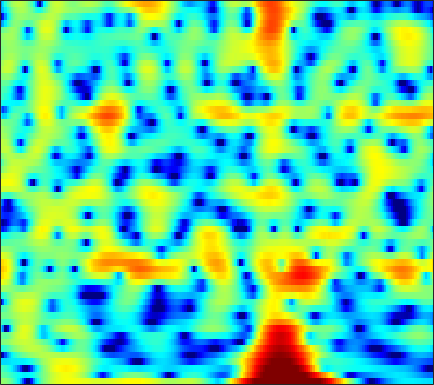

The file beside this chart, header and first rows:
0.69242, 0.5755, 0.28853, -0.16782, -0.62411, -1.4173, -2.4604, -3.4417, -5.0902, -7.3207, -10.583, -14.371, -24.965, -19.044, -13.166, -8.7216, -5.8295, -4.1909, -2.4598, -1.0889, 0.026135, 0.72762, 1.5206, 2.1836
-1.033, -1.218, -1.547, -1.96, -2.317, -2.839, -3.393, -3.81, -4.331, -4.77, -5.068, -5.171, -5.125, -4.853, -4.508, -3.891, -3.134, -2.508, -1.639, -0.7693, 0.06638, 0.6594, 1.391, 2.043
-1.952, -2.276, -2.81, -3.479, -4.089, -5.081, -6.334, -7.508, -9.52, -12.36, -16.86, -22.91, -23.52, -15.21, -11.61, -8.245, -5.733, -4.193, -2.459, -1.006, 0.232, 1.042, 1.979, 2.774
-5.921, -5.963, -5.877, -5.701, -5.56, -5.4, -5.303, -5.271, -5.266, -5.263, -5.196, -5.055, -4.7, -4.133, -3.586, -2.749, -1.857, -1.186, -0.3287, 0.4634, 1.177, 1.655, 2.215, 2.69
-23.75, -16.26, -11.2, -8.169, -6.543, -4.894, -3.645, -2.892, -2.067, -1.4, -0.8451, -0.4827, -0.05344, 0.3279, 0.5897, 0.9071, 1.187, 1.371, 1.575, 1.729, 1.831, 1.868, 1.871, 1.826
-3.54, -3.298, -2.751, -2.054, -1.497, -0.7658, -0.0855, 0.3764, 0.9145, 1.352, 1.702, 1.91, 2.111, 2.227, 2.26, 2.233, 2.125, 1.99, 1.733, 1.381, 0.9284, 0.5103, -0.1691, -1.004
-0.2428, -0.09385, 0.1621, 0.4846, 0.7617, 1.162, 1.568, 1.851, 2.179, 2.417, 2.551, 2.579, 2.504, 2.296, 2.058, 1.642, 1.131, 0.7019, 0.09107, -0.5441, -1.193, -1.7, -2.465, -3.421
-0.9144, -1.129, -1.183, -0.8514, -0.3576, 0.4921, 1.393, 2.012, 2.691, 3.158, 3.38, 3.366, 3.093, 2.508, 1.851, 0.6534, -0.9472, -2.401, -4.542, -6.315, -6.658, -5.965, -4.648, -3.499
-5.717, -9.218, -20.5, -15.09, -8.337, -3.679, -0.8424, 0.6402, 2.043, 2.951, 3.444, 3.558, 3.395, 2.871, 2.228, 1.009, -0.6504, -2.182, -4.488, -6.381, -6.401, -5.268, -3.42, -1.829
-2.158, -2.566, -2.816, -2.589, -2.107, -1.209, -0.236, 0.4484, 1.216, 1.782, 2.127, 2.239, 2.206, 1.971, 1.671, 1.141, 0.5106, 0.02093, -0.5795, -1.06, -1.353, -1.438, -1.393, -1.219
-0.5347, -0.5472, -0.4325, -0.1606, 0.1263, 0.5641, 1.021, 1.359, 1.772, 2.081, 2.265, 2.314, 2.256, 2.046, 1.794, 1.347, 0.7774, 0.2879, -0.4129, -1.14, -1.85, -2.342, -2.881, -3.227
-2.199, -1.973, -1.338, -0.4993, 0.16, 0.9959, 1.739, 2.212, 2.719, 3.081, 3.289, 3.344, 3.263, 3.011, 2.711, 2.151, 1.385, 0.6529, -0.5484, -2.051, -3.928, -5.612, -8.164, -10.38
-17.02, -10.54, -5.664, -2.712, -1.149, 0.41, 1.573, 2.235, 2.889, 3.326, 3.589, 3.677, 3.652, 3.472, 3.223, 2.723, 2.028, 1.352, 0.1931, -1.294, -3.17, -4.88, -7.51, -9.802
-3.557, -3.218, -2.315, -1.278, -0.5728, 0.2223, 0.8272, 1.177, 1.529, 1.789, 1.972, 2.062, 2.133, 2.13, 2.059, 1.861, 1.559, 1.259, 0.7432, 0.1205, -0.5733, -1.102, -1.739, -2.221
1.287, 1.131, 0.9474, 0.7386, 0.5612, 0.2759, -0.121, -0.4541, -0.8107, -1.023, -1.028, -0.8874, -0.5518, -0.1638, 0.125, 0.4552, 0.6518, 0.728, 0.7445, 0.6602, 0.4957, 0.3493, 0.1401, -0.0635
3.968, 3.676, 3.093, 2.258, 1.441, 0.03627, -1.743, -3.396, -6.01, -8.498, -8.769, -7.319, -5.007, -3.107, -1.99, -0.859, -0.1039, 0.2557, 0.5336, 0.6342, 0.6326, 0.5932, 0.5204, 0.4584
5.795, 5.475, 4.764, 3.723, 2.683, 0.9453, -1.196, -3.185, -6.304, -9.157, -9.589, -8.14, -5.789, -3.805, -2.621, -1.56, -0.8712, -0.6237, -0.6604, -1.017, -1.573, -2.009, -2.371, -2.268
6.592, 6.273, 5.589, 4.605, 3.663, 2.122, 0.3219, -1.112, -2.978, -4.593, -5.544, -5.611, -4.977, -3.828, -2.933, -2.067, -1.645, -1.623, -2.164, -3.54, -6.173, -9.603, -19.66, -14.62
5.916, 5.637, 5.024, 4.114, 3.245, 1.726, -0.2179, -2.034, -5.321, -10.35, -21.9, -20.76, -10.54, -6.251, -4.365, -2.615, -1.583, -1.241, -1.208, -1.65, -2.415, -3.026, -3.555, -3.309
3.288, 3.147, 2.769, 2.189, 1.637, 0.7372, -0.4275, -1.429, -2.81, -4.102, -4.953, -4.996, -4.374, -3.313, -2.555, -1.64, -0.8753, -0.4977, -0.1909, -0.04818, -0.01503, -0.03641, -0.04288, 0.02662
0.3827, 0.4325, 0.4172, 0.2963, 0.1088, -0.1553, -0.5199, -0.7739, -1.09, -1.348, -1.418, -1.359, -1.144, -0.8269, -0.4991, -0.0723, 0.2551, 0.4796, 0.6775, 0.7774, 0.7764, 0.7231, 0.6146, 0.4656
-2.05, -1.815, -1.535, -1.321, -1.218, -1.146, -1.032, -0.9561, -0.8914, -0.7461, -0.5182, -0.3119, 0.06235, 0.4811, 0.8294, 1.288, 1.627, 1.82, 1.954, 1.905, 1.664, 1.366, 0.817, 0.1367
-4.46, -4.226, -3.866, -3.423, -3.017, -2.626, -2.316, -2.198, -2.085, -1.895, -1.575, -1.144, -0.316, 0.713, 1.476, 2.385, 3.18, 3.588, 3.883, 3.849, 3.444, 2.854, 1.597, -0.3168
-12.28, -13.17, -11.88, -9.533, -8.105, -6.684, -6.21, -6.336, -7.117, -8.861, -10.59, -9.973, -6.594, -3.108, -0.9788, 1.2, 2.794, 3.659, 4.402, 4.722, 4.616, 4.245, 3.356, 1.978
-16.36, -17.63, -16.31, -13.6, -12.07, -10.68, -9.945, -9.803, -10.32, -11.55, -12.61, -12.05, -8.959, -5.556, -3.482, -1.115, 0.6252, 1.619, 2.603, 3.228, 3.54, 3.597, 3.484, 3.212
-11.59, -12.23, -12.67, -12.54, -12.07, -11.32, -10.43, -9.682, -8.851, -7.925, -7.003, -6.138, -4.83, -3.401, -2.335, -1.002, 0.1632, 0.908, 1.721, 2.328, 2.746, 2.958, 3.118, 3.176
-11.42, -13.15, -15.35, -16.6, -15.91, -13.46, -10.94, -9.353, -7.522, -5.982, -4.653, -3.732, -2.628, -1.628, -0.9016, -0.04091, 0.7022, 1.196, 1.735, 2.155, 2.463, 2.625, 2.764, 2.841
-8.726, -10.67, -14.12, -16.79, -15.2, -11.44, -8.289, -6.535, -4.645, -3.23, -2.084, -1.39, -0.6052, 0.06809, 0.4952, 1.003, 1.441, 1.708, 1.99, 2.17, 2.251, 2.242, 2.164, 2.037
-1.815, -2.209, -2.651, -2.776, -2.629, -2.088, -1.386, -0.8679, -0.203, 0.2734, 0.6029, 0.7312, 0.8369, 0.9285, 0.9804, 1.094, 1.295, 1.431, 1.59, 1.622, 1.453, 1.18, 0.6132, -0.1696
2.708, 2.756, 2.795, 2.825, 2.832, 2.862, 2.818, 2.739, 2.469, 2.012, 1.287, 0.5753, -0.5771, -1.817, -2.521, -2.813, -2.32, -1.688, -0.9236, -0.4915, -0.5496, -0.9455, -2.078, -4.092
3.752, 3.931, 4.111, 4.199, 4.216, 4.099, 3.842, 3.521, 2.851, 1.86, 0.4204, -1.059, -3.891, -8.588, -15.19, -20.87, -9.794, -6.444, -3.975, -2.722, -2.261, -2.364, -3.001, -4.174
2.363, 2.74, 3.164, 3.475, 3.615, 3.647, 3.501, 3.243, 2.737, 1.96, 0.9388, -0.0286, -1.474, -2.992, -3.896, -4.389, -4.069, -3.532, -2.833, -2.375, -2.216, -2.3, -2.62, -3.108
-0.4343, 0.4689, 1.422, 2.139, 2.492, 2.796, 2.892, 2.837, 2.641, 2.296, 1.84, 1.448, 0.9077, 0.3759, 0.03073, -0.3264, -0.5898, -0.7573, -0.9768, -1.256, -1.655, -2.014, -2.6, -3.21
-2.322, -0.9204, 0.438, 1.338, 1.787, 2.168, 2.324, 2.367, 2.304, 2.224, 2.097, 2.019, 1.87, 1.742, 1.596, 1.366, 1.069, 0.764, 0.2345, -0.4611, -1.355, -2.148, -3.356, -4.648
-0.3682, 0.4321, 1.228, 1.639, 1.792, 1.718, 1.491, 1.272, 1.027, 0.9426, 1.094, 1.31, 1.685, 2.035, 2.238, 2.36, 2.271, 2.061, 1.518, 0.638, -0.6352, -1.941, -4.248, -7.586
2.048, 2.274, 2.295, 2.01, 1.52, 0.492, -0.9763, -2.392, -4.22, -5.03, -3.844, -2.392, -0.4744, 0.9924, 1.838, 2.613, 3.003, 3.065, 2.846, 2.26, 1.268, 0.2448, -1.546, -3.795
2.153, 2.109, 1.766, 1.096, 0.2787, -1.221, -3.495, -5.851, -10.47, -14.04, -9.425, -6.152, -3.059, -0.9152, 0.2289, 1.37, 2.128, 2.463, 2.657, 2.574, 2.234, 1.837, 1.167, 0.4278
1.414, 1.24, 0.8605, 0.2366, -0.3491, -1.286, -2.372, -3.225, -4.114, -4.558, -4.352, -3.835, -2.887, -1.865, -1.067, -0.1387, 0.6919, 1.198, 1.694, 1.985, 2.085, 2.036, 1.842, 1.54
1.106, 0.8307, 0.4169, -0.05121, -0.4208, -1.018, -1.652, -2.162, -2.866, -3.475, -3.986, -4.149, -4.069, -3.482, -2.756, -1.585, -0.41, 0.399, 1.279, 1.899, 2.26, 2.372, 2.328, 2.098
0.3354, -0.1172, -0.5151, -0.6832, -0.7446, -0.9349, -1.287, -1.698, -2.634, -3.977, -6.024, -8.101, -10.92, -9.763, -6.971, -3.421, -0.8626, 0.6057, 2.018, 2.937, 3.412, 3.526, 3.367, 2.876
-4.917, -6.354, -5.879, -4.008, -2.823, -1.681, -1.204, -1.18, -1.593, -2.631, -4.217, -5.777, -7.606, -6.691, -4.369, -1.319, 1.071, 2.458, 3.778, 4.586, 4.916, 4.85, 4.334, 3.296
-8.914, -11.4, -9.806, -6.812, -5.064, -3.614, -2.75, -2.437, -2.186, -2.127, -2.084, -1.935, -1.565, -0.7782, -0.03188, 1.177, 2.341, 3.09, 3.896, 4.371, 4.487, 4.302, 3.668, 2.57
-3.568, -4.121, -4.521, -4.623, -4.622, -4.702, -4.798, -4.882, -4.902, -4.545, -3.893, -3.217, -2.101, -0.9533, -0.0828, 1.015, 2.003, 2.614, 3.245, 3.623, 3.725, 3.622, 3.232, 2.561
-2.21, -2.562, -3.135, -3.83, -4.596, -5.854, -7.657, -9.286, -11.53, -11.74, -9.189, -6.983, -4.349, -2.229, -0.8803, 0.5453, 1.706, 2.405, 3.085, 3.52, 3.708, 3.701, 3.503, 3.088
-1.78, -1.851, -2.238, -2.998, -3.827, -5.336, -7.543, -9.835, -13.42, -14.14, -10.45, -7.713, -4.746, -2.455, -1.095, 0.4364, 1.62, 2.327, 3.034, 3.489, 3.704, 3.709, 3.53, 3.169
-1.185, -0.9963, -1.036, -1.419, -1.859, -2.686, -3.657, -4.351, -5.085, -5.324, -4.919, -4.27, -3.131, -1.842, -0.8475, 0.4097, 1.474, 2.123, 2.783, 3.174, 3.305, 3.239, 2.947, 2.472
0.1076, 0.4577, 0.6733, 0.6166, 0.3734, -0.2087, -0.9994, -1.709, -2.752, -3.813, -4.57, -4.67, -4.056, -2.665, -1.435, 0.1019, 1.397, 2.138, 2.808, 3.107, 3.046, 2.784, 2.167, 1.282
1.34, 1.944, 2.429, 2.563, 2.407, 1.89, 0.9585, -0.09044, -2.067, -5.08, -10.47, -18.92, -12.5, -5.601, -2.646, 0.02627, 1.782, 2.652, 3.317, 3.471, 3.124, 2.519, 1.226, -0.7221
0.7552, 1.528, 2.197, 2.494, 2.484, 2.197, 1.551, 0.8419, -0.41, -1.91, -3.347, -3.93, -3.527, -2.088, -0.831, 0.6281, 1.747, 2.316, 2.703, 2.674, 2.191, 1.492, 0.06664, -2.076
-0.2503, 0.367, 0.9575, 1.28, 1.384, 1.317, 1.064, 0.7901, 0.3394, -0.1182, -0.4563, -0.5688, -0.4993, -0.1794, 0.1661, 0.6468, 1.075, 1.323, 1.476, 1.402, 1.075, 0.6609, -0.1151, -1.071
-0.3491, 0.0524, 0.4607, 0.724, 0.8176, 0.806, 0.6839, 0.5198, 0.262, -0.01154, -0.2433, -0.3564, -0.3744, -0.257, -0.1022, 0.1999, 0.5004, 0.6999, 0.8953, 0.9561, 0.8679, 0.7073, 0.3625, -0.08224
0.06839, 0.3655, 0.6682, 0.8544, 0.8898, 0.8293, 0.611, 0.3447, -0.1158, -0.6488, -1.181, -1.506, -1.728, -1.633, -1.349, -0.7747, -0.1115, 0.3475, 0.868, 1.225, 1.394, 1.392, 1.24, 0.9151
0.4241, 0.6978, 1.008, 1.208, 1.276, 1.201, 0.8651, 0.4353, -0.4632, -1.772, -3.51, -4.992, -6.599, -6.348, -4.944, -2.793, -0.8982, 0.2312, 1.352, 2.107, 2.527, 2.635, 2.532, 2.145
-1.138, -0.8014, -0.2187, 0.3806, 0.7636, 1.026, 0.9737, 0.66, -0.2009, -1.728, -4.21, -7.05, -12.36, -11.51, -7.276, -3.243, -0.6199, 0.797, 2.136, 3.012, 3.509, 3.657, 3.541, 3.076
-8.711, -7.512, -5.135, -2.989, -1.766, -0.5748, 0.1241, 0.326, 0.2482, -0.1841, -0.8496, -1.371, -1.851, -1.756, -1.295, -0.4192, 0.5397, 1.21, 1.993, 2.591, 2.99, 3.147, 3.13, 2.822
-16.88, -13.01, -8.269, -5.048, -3.298, -1.555, -0.4025, 0.1714, 0.6038, 0.7461, 0.6805, 0.5521, 0.3338, 0.1389, 0.02587, -0.04372, -0.01284, 0.08601, 0.371, 0.7949, 1.276, 1.609, 1.961, 2.109
-7.879, -6.876, -5.131, -3.291, -2.023, -0.6684, 0.3682, 0.9314, 1.387, 1.552, 1.457, 1.231, 0.7527, 0.02731, -0.6847, -1.795, -2.993, -3.713, -3.974, -3.118, -1.666, -0.569, 0.655, 1.534
-8.099, -5.608, -3.172, -1.379, -0.3363, 0.7378, 1.466, 1.817, 2.05, 2.025, 1.758, 1.39, 0.648, -0.4595, -1.615, -3.828, -7.519, -12.57, -29.8, -10.16, -4.67, -2.205, -0.009055, 1.388
